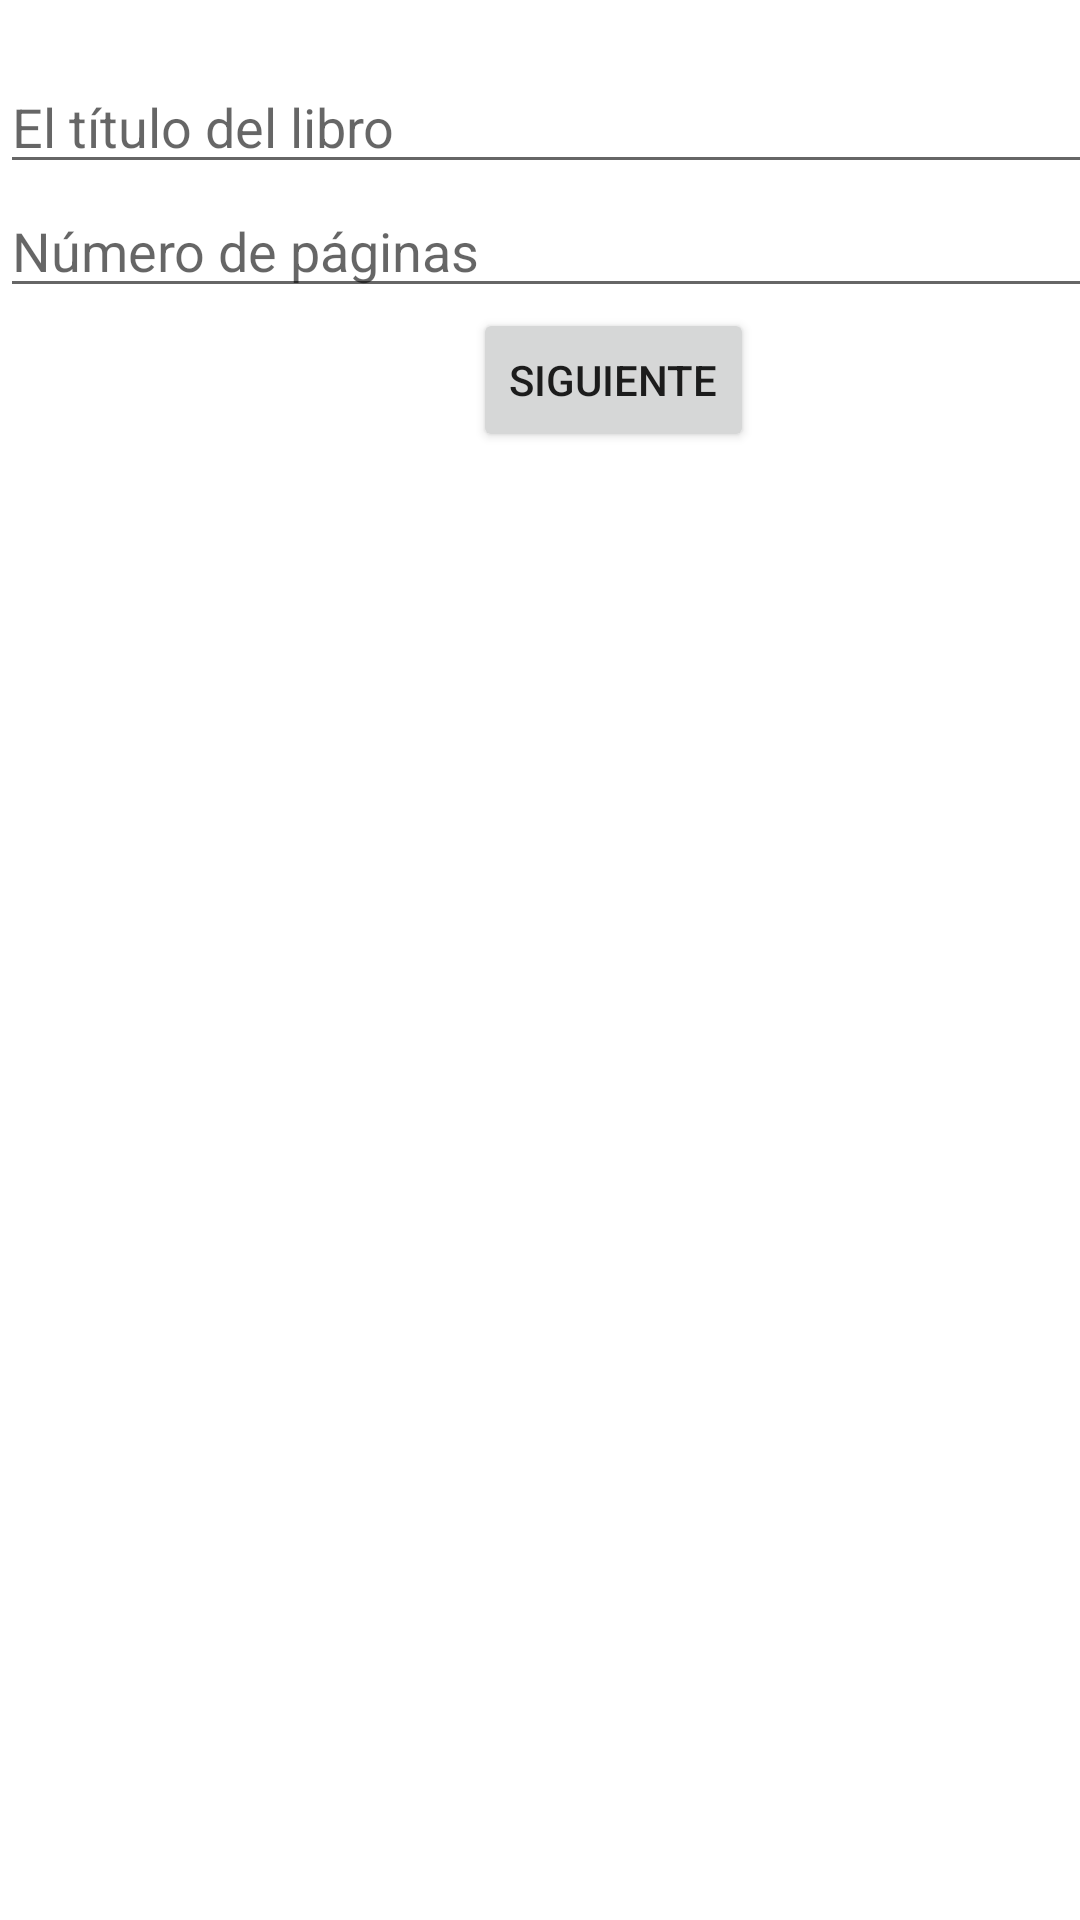

This screen was rendered from an Android layout file. Write that file and the resources it references.
<!-- AndroidManifest.xml: application theme Theme.ExamenRecu2ªEv -->
<!-- res/layout/activity_book_title.xml -->
<?xml version="1.0" encoding="utf-8"?>
<androidx.constraintlayout.widget.ConstraintLayout xmlns:android="http://schemas.android.com/apk/res/android"
    xmlns:app="http://schemas.android.com/apk/res-auto"
    xmlns:tools="http://schemas.android.com/tools"
    android:layout_width="match_parent"
    android:layout_height="match_parent"
    tools:context=".BookTitleActivity">

    <LinearLayout
        android:layout_width="409dp"
        android:layout_height="729dp"
        android:orientation="vertical"
        tools:layout_editor_absoluteX="1dp"
        tools:layout_editor_absoluteY="1dp"
        tools:ignore="MissingConstraints">

        <EditText
            android:id="@+id/editTextTextPersonName"
            android:layout_width="match_parent"
            android:layout_height="wrap_content"
            android:ems="10"
            android:inputType="textPersonName"
            android:layout_marginTop="20dp"
            android:hint="El título del libro"/>

        <EditText
            android:id="@+id/editTextTextPersonName2"
            android:layout_width="match_parent"
            android:layout_height="wrap_content"
            android:ems="10"
            android:inputType="textPersonName"
            android:hint="Número de páginas" />

        <Button
            android:id="@+id/button_siguiente"
            android:layout_width="wrap_content"
            android:layout_height="wrap_content"
            android:layout_gravity="center"
            android:text="Siguiente" />
    </LinearLayout>
</androidx.constraintlayout.widget.ConstraintLayout>
<!-- resources referenced by this layout -->
<resources>
  <style name="Theme.ExamenRecu2ªEv" parent="Theme.MaterialComponents.DayNight.DarkActionBar">
          
          <item name="colorPrimary">@color/purple_500</item>
          <item name="colorPrimaryVariant">@color/purple_700</item>
          <item name="colorOnPrimary">@color/white</item>
          
          <item name="colorSecondary">@color/teal_200</item>
          <item name="colorSecondaryVariant">@color/teal_700</item>
          <item name="colorOnSecondary">@color/black</item>
          
          <item name="android:statusBarColor">?attr/colorPrimaryVariant</item>
          
      </style>
  <!-- not gathered from this repository: default colours our renderer supplied (Android Studio template values) -->
  <color name="purple_500">#FF6200EE</color>
  <color name="purple_700">#FF3700B3</color>
  <color name="teal_200">#FF03DAC5</color>
  <color name="teal_700">#FF018786</color>
  <color name="black">#FF000000</color>
  <color name="white">#FFFFFFFF</color>
</resources>
